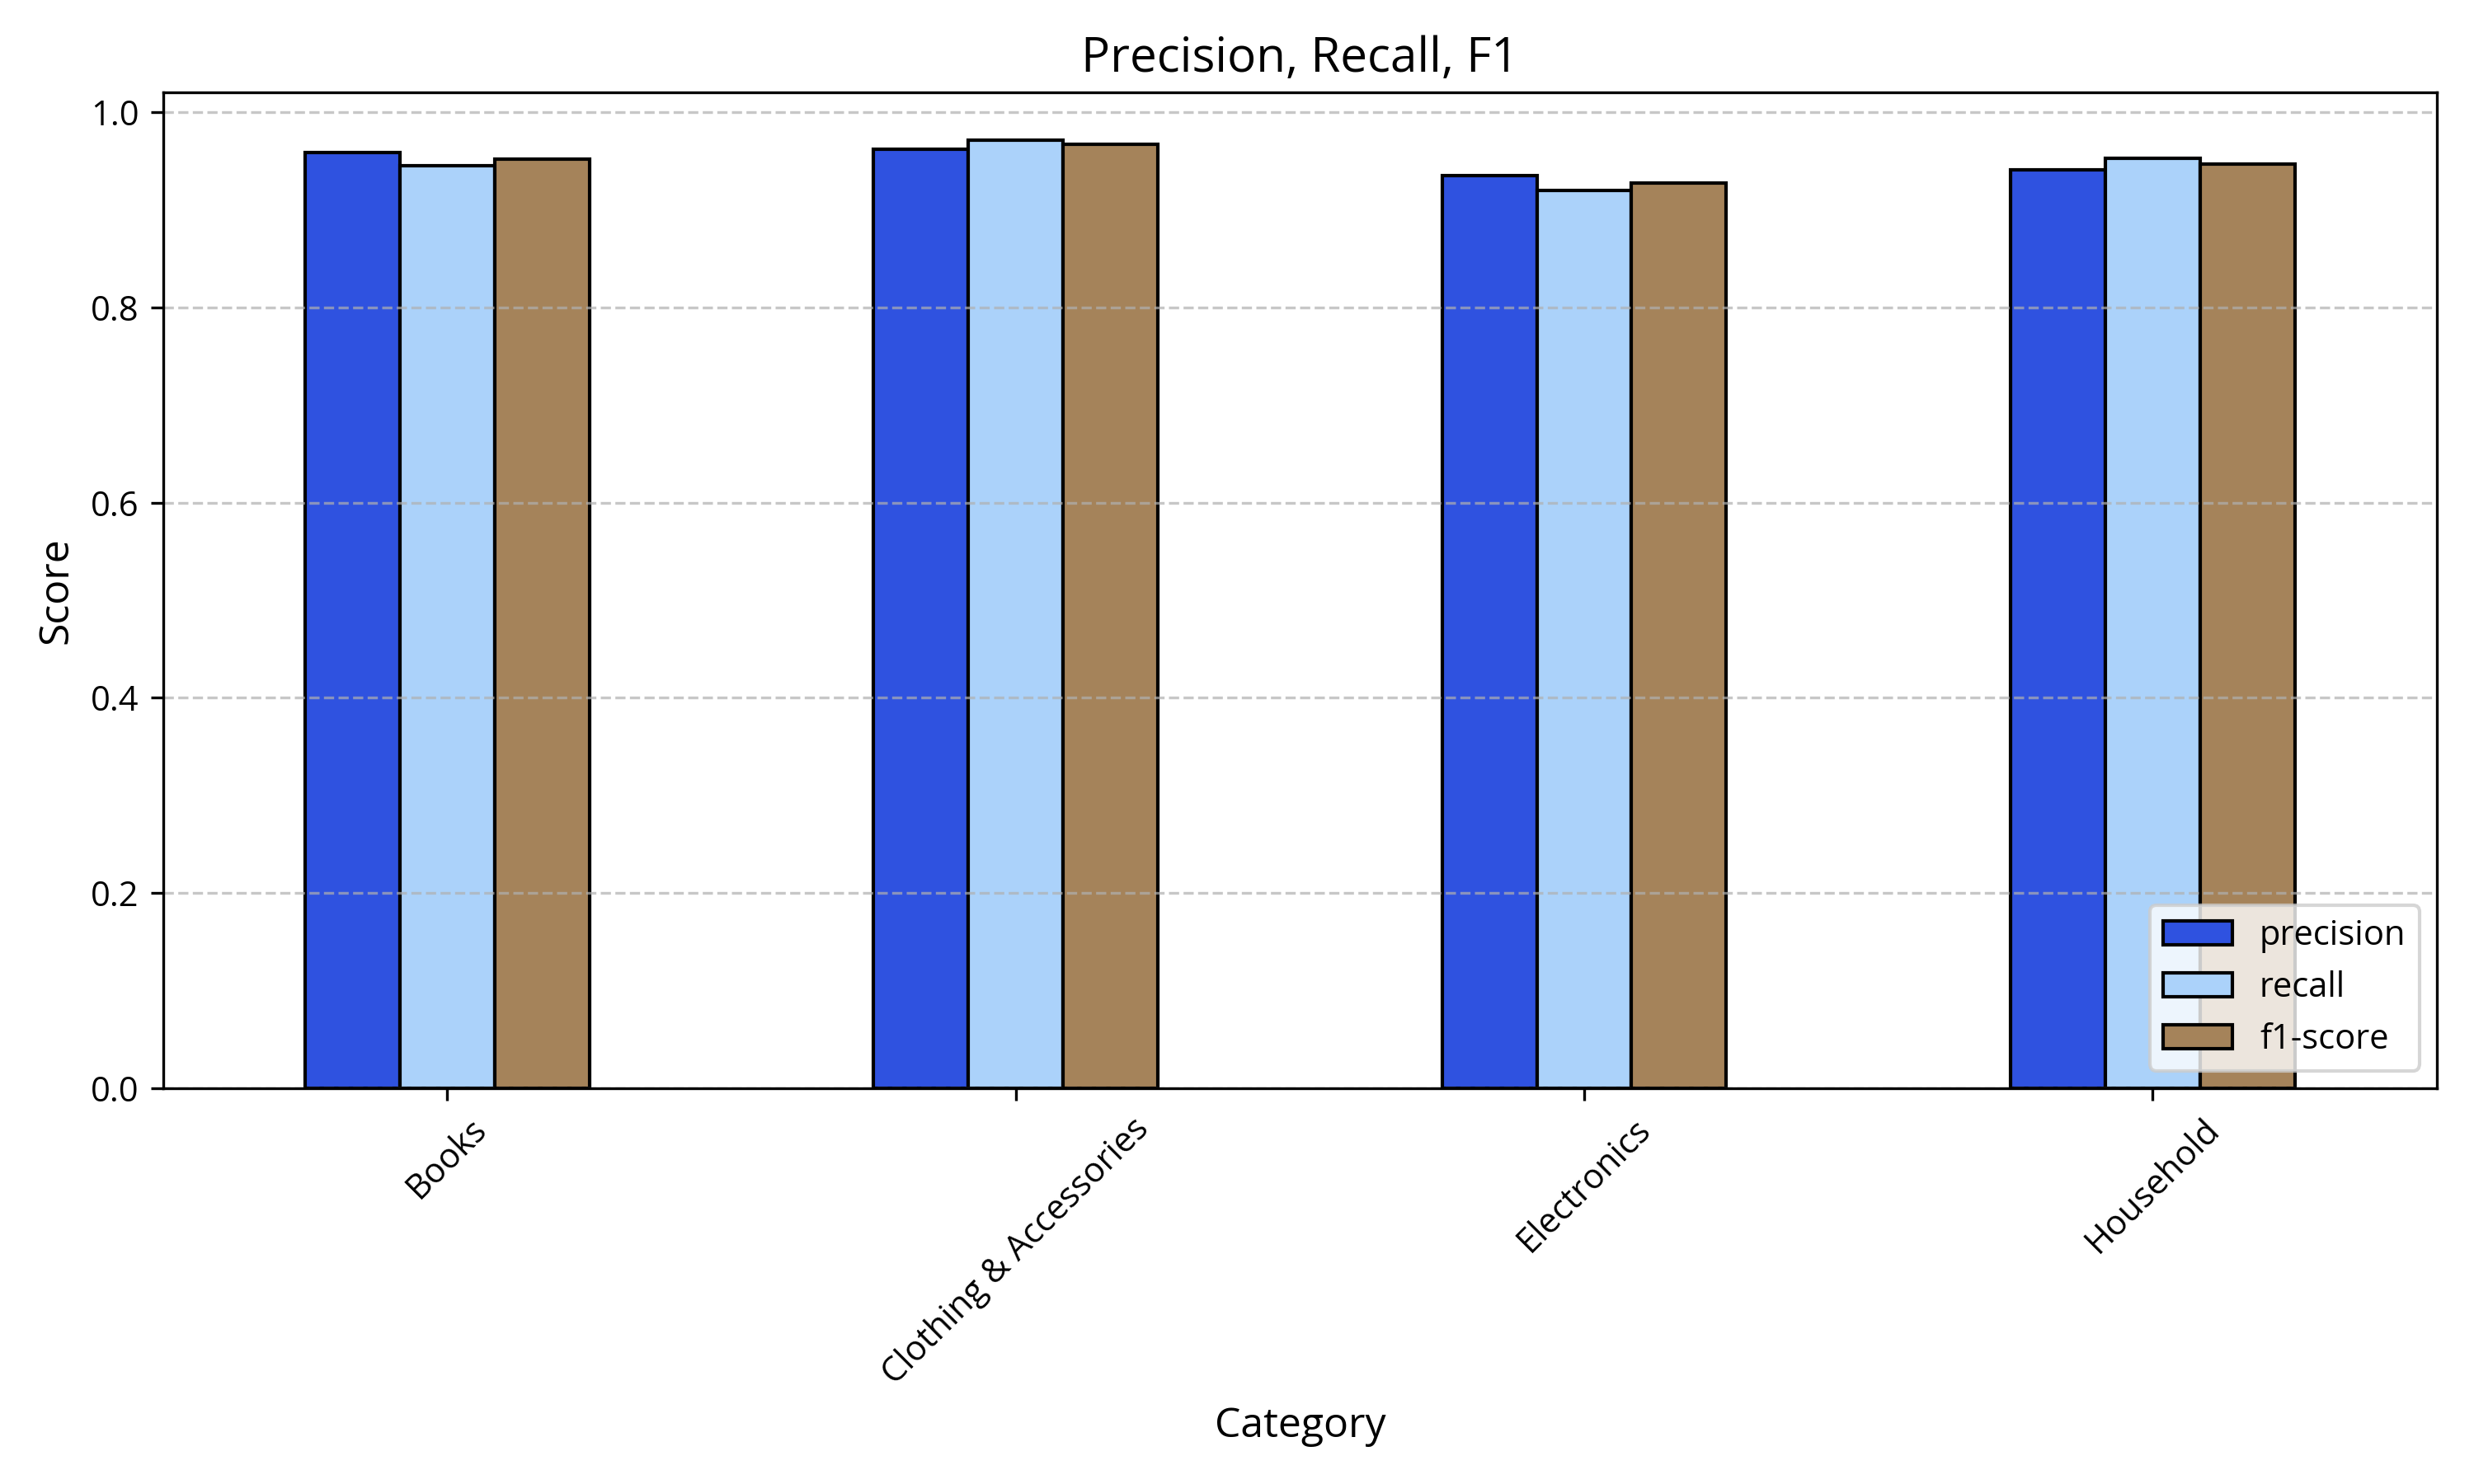

The table this chart was drawn from, first rows:
, precision, recall, f1-score
Books, 0.959, 0.945, 0.952
Clothing & Accessories, 0.962, 0.972, 0.967
Electronics, 0.935, 0.92, 0.928
Household, 0.941, 0.953, 0.947
